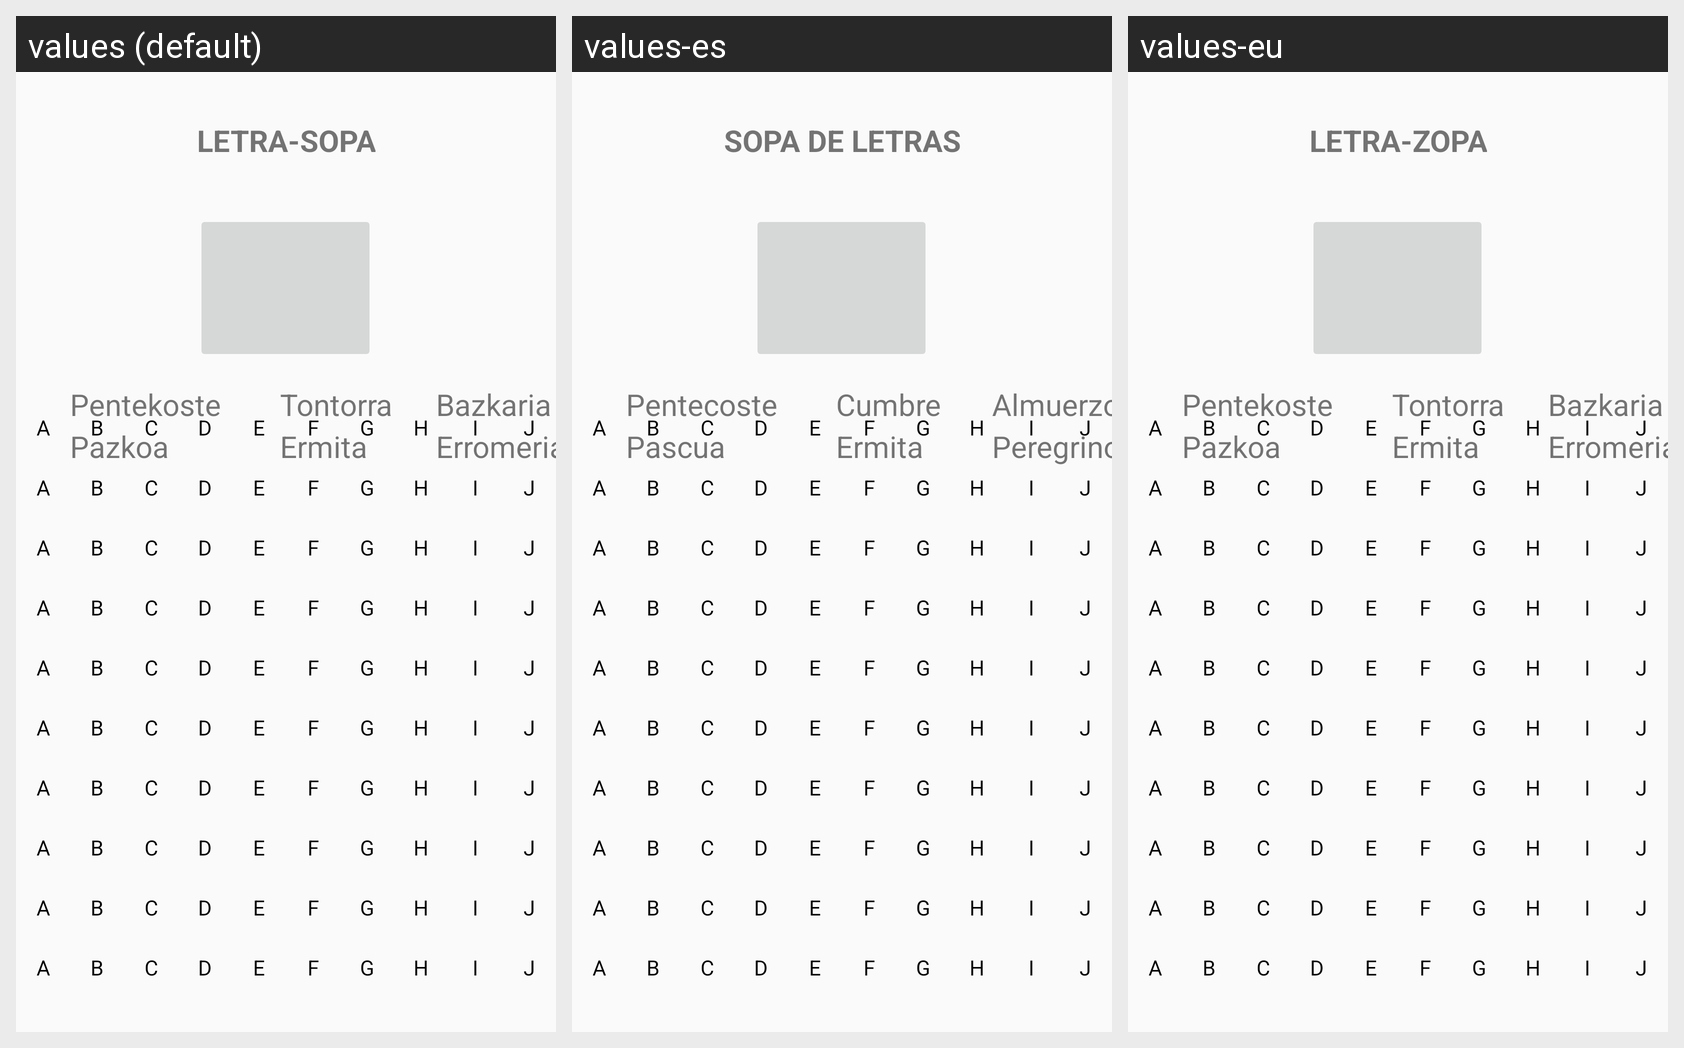

Here is an Android app screen in its default locale and in the app's own translations. Write out the translated-string differences for the strings that appear on this screen.
Android screen res/layout/l_kolitza_sopaletras.xml rendered under 3 locales, left to right: values (default), values-es, values-eu. Device: Nexus 5 (rendered at 1080×1920; each locale shown at half size, 540×960, under a caption strip naming it); theme Theme.BalmApp.
Strings drawn on this screen, with the default value and each locale's value (text and hints the layout hard-codes, and strings that could not be matched under every locale, appear in the picture but are not listed):

txtkolitza_sopadeletras_titulo
  values: LETRA-SOPA
  values-es: SOPA DE LETRAS
  values-eu: LETRA-ZOPA

txt_Pentekoste
  values: Pentekoste
  values-es: Pentecoste
  values-eu: Pentekoste

txt_ermita
  values: Ermita
  values-es: Ermita
  values-eu: Ermita

txt_Erromeria
  values: Erromeria
  values-es: Peregrino
  values-eu: Erromeria

txt_Bazkaria
  values: Bazkaria
  values-es: Almuerzo
  values-eu: Bazkaria

txt_tontorra
  values: Tontorra
  values-es: Cumbre
  values-eu: Tontorra

txt_pazkoa
  values: Pazkoa
  values-es: Pascua
  values-eu: Pazkoa
